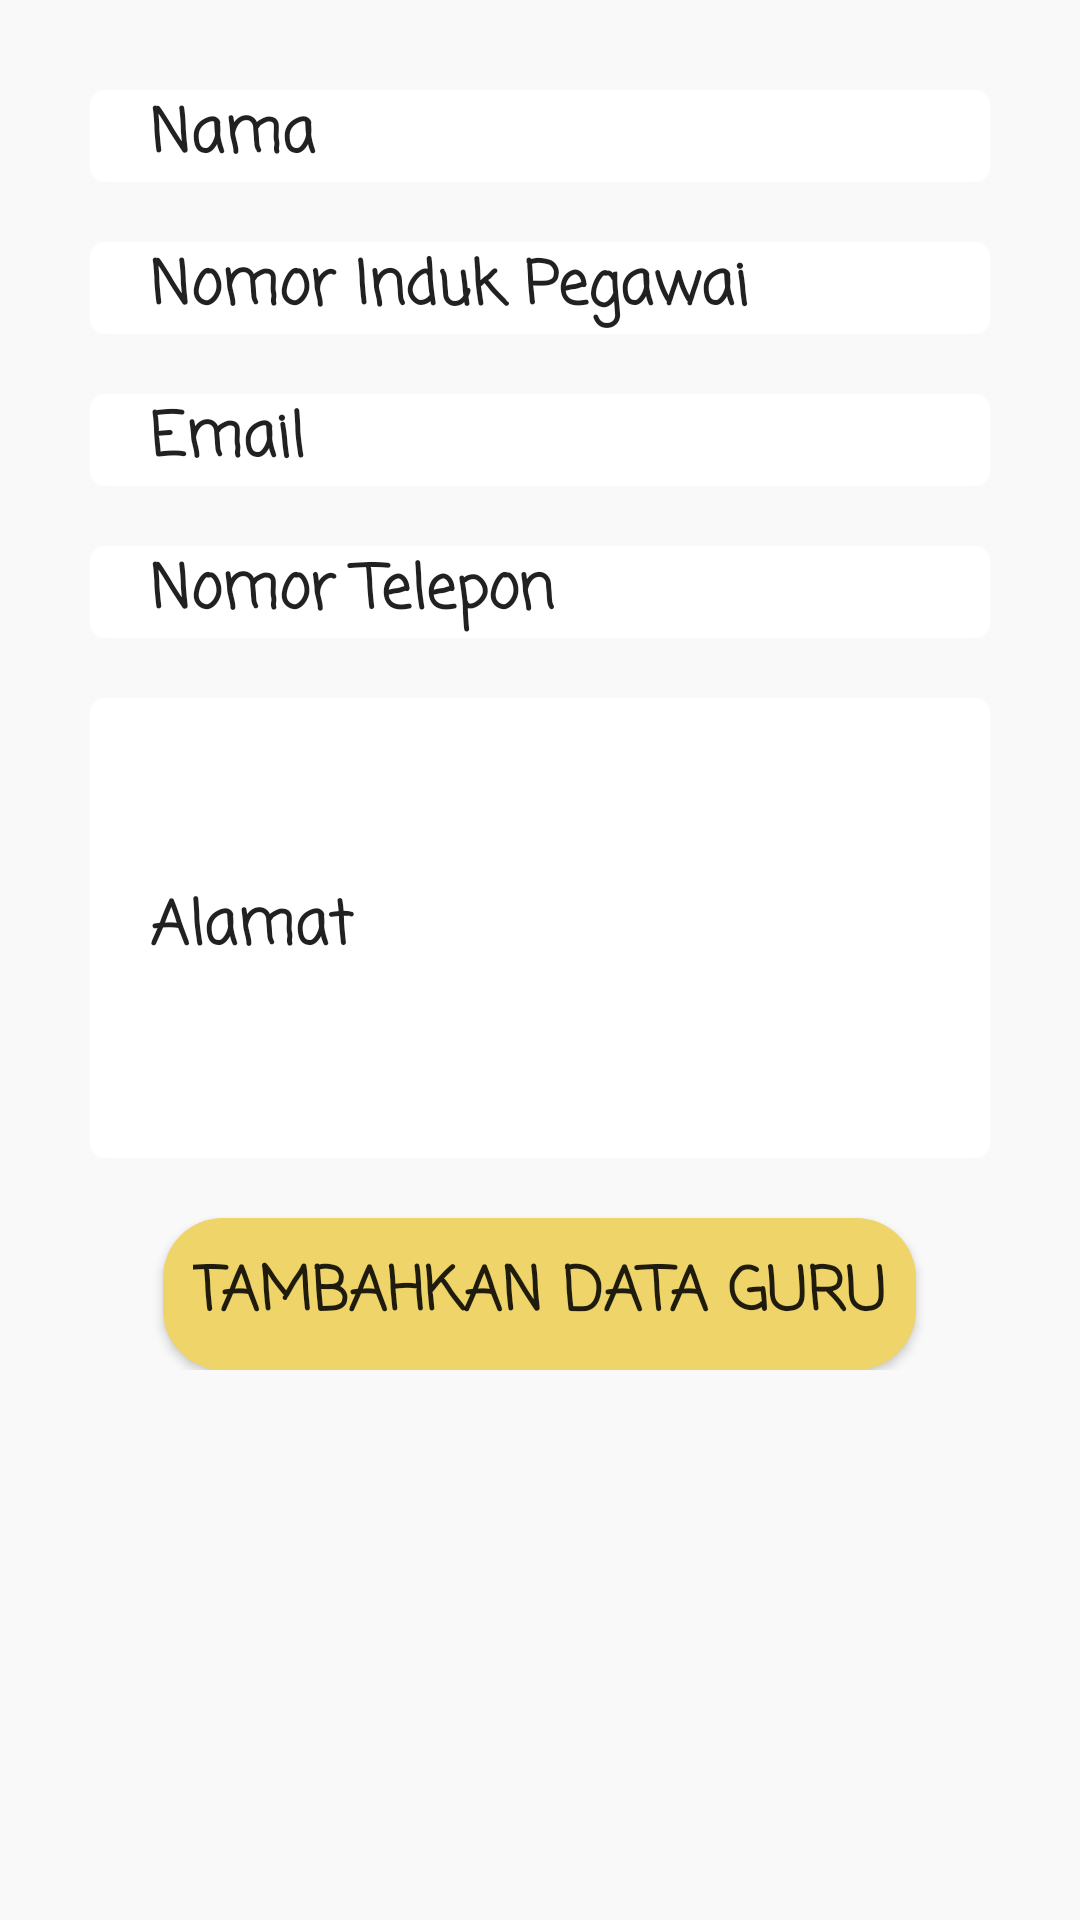

Layout XML and referenced resources for this Android screen:
<!-- AndroidManifest.xml: application theme AppTheme -->
<!-- res/layout/guru_add.xml -->
<?xml version="1.0" encoding="utf-8"?>
<ScrollView xmlns:android="http://schemas.android.com/apk/res/android"
    android:layout_width="match_parent"
    android:layout_height="match_parent"
    android:orientation="vertical"
    android:padding="20dp"
    android:background="#34F3F3F3"
    android:minWidth="350dp">

    <LinearLayout
        android:layout_width="match_parent"
        android:layout_height="match_parent"
        android:orientation="vertical">

        <EditText
            android:id="@+id/etg_nama"
            android:layout_width="match_parent"
            android:layout_height="wrap_content"
            android:hint="@string/nama"
            android:textColorHint="@color/text2"
            android:fontFamily="casual"
            android:textStyle="bold"
            android:textColor="@color/text2"
            android:textSize="20dp"
            android:background="@drawable/menu_shape"
            android:paddingLeft="20dp"
            android:layout_margin="10dp">
        </EditText>

        <EditText
            android:id="@+id/etg_nip"
            android:layout_width="match_parent"
            android:layout_height="wrap_content"
            android:hint="@string/nip"
            android:textColorHint="@color/text2"
            android:fontFamily="casual"
            android:textStyle="bold"
            android:textColor="@color/text2"
            android:textSize="20dp"
            android:background="@drawable/menu_shape"
            android:paddingLeft="20dp"
            android:layout_margin="10dp"
            android:inputType="number">
        </EditText>

        <EditText
            android:id="@+id/etg_email"
            android:layout_width="match_parent"
            android:layout_height="wrap_content"
            android:hint="@string/email"
            android:inputType="textEmailAddress"
            android:textColorHint="@color/text2"
            android:fontFamily="casual"
            android:textStyle="bold"
            android:textColor="@color/text2"
            android:textSize="20dp"
            android:background="@drawable/menu_shape"
            android:paddingLeft="20dp"
            android:layout_margin="10dp">
        </EditText>

        <EditText
            android:id="@+id/etg_notlp"
            android:layout_width="match_parent"
            android:layout_height="wrap_content"
            android:hint="Nomor Telepon"
            android:textColorHint="@color/text2"
            android:fontFamily="casual"
            android:textStyle="bold"
            android:textColor="@color/text2"
            android:textSize="20dp"
            android:background="@drawable/menu_shape"
            android:paddingLeft="20dp"
            android:layout_margin="10dp"
            android:inputType="number">
        </EditText>

        <EditText
            android:id="@+id/etg_alamat"
            android:layout_width="match_parent"
            android:layout_height="wrap_content"
            android:hint="Alamat"
            android:minLines="5"
            android:textColorHint="@color/text2"
            android:fontFamily="casual"
            android:textStyle="bold"
            android:textColor="@color/text2"
            android:textSize="20dp"
            android:background="@drawable/menu_shape"
            android:paddingLeft="20dp"
            android:layout_margin="10dp">
        </EditText>

        <Button
            android:id="@+id/add_record"
            android:layout_width="wrap_content"
            android:layout_height="wrap_content"
            android:layout_gravity="center"
            android:text="Tambahkan Data Guru"
            android:background="@drawable/button_shape"
            android:layout_marginTop="10dp"
            android:padding="10dp"
            android:fontFamily="casual"
            android:textStyle="bold"
            android:textColor="@color/text1"
            android:textSize="20dp"/>

    </LinearLayout>

</ScrollView>
<!-- resources referenced by this layout -->
<resources>
  <!-- drawable button_shape (drawable) -->
  <?xml version="1.0" encoding="UTF-8"?>
  <shape xmlns:android="http://schemas.android.com/apk/res/android"
      android:shape="rectangle">
  
      <solid android:color="#efd469"/>
  
      <corners
          android:bottomLeftRadius="20dp"
          android:topRightRadius="20dp"
          android:topLeftRadius="20dp"
          android:bottomRightRadius="20dp"/>
  </shape>
  <!-- drawable menu_shape (drawable) -->
  <?xml version="1.0" encoding="UTF-8"?>
  <shape xmlns:android="http://schemas.android.com/apk/res/android"
      android:shape="rectangle">
  
      <solid android:color="@color/putih"/>
  
      <corners
          android:bottomLeftRadius="5dp"
          android:topRightRadius="5dp"
          android:topLeftRadius="5dp"
          android:bottomRightRadius="5dp"/>
  
  </shape>
  <string name="email">Email</string>
  <string name="nama">Nama</string>
  <string name="nip">Nomor Induk Pegawai</string>
  <style name="AppTheme" parent="Theme.AppCompat.Light.NoActionBar">
          
          <item name="colorPrimary">@color/abuabuprimary</item>
          <item name="colorPrimaryDark">@color/abuabuprimary</item>
          <item name="colorAccent">@color/colorAccent</item>
      </style>
  <color name="putih">#FFFFFF</color>
  <color name="abuabuprimary">#343434</color>
  <color name="colorAccent">#03DAC5</color>
</resources>
